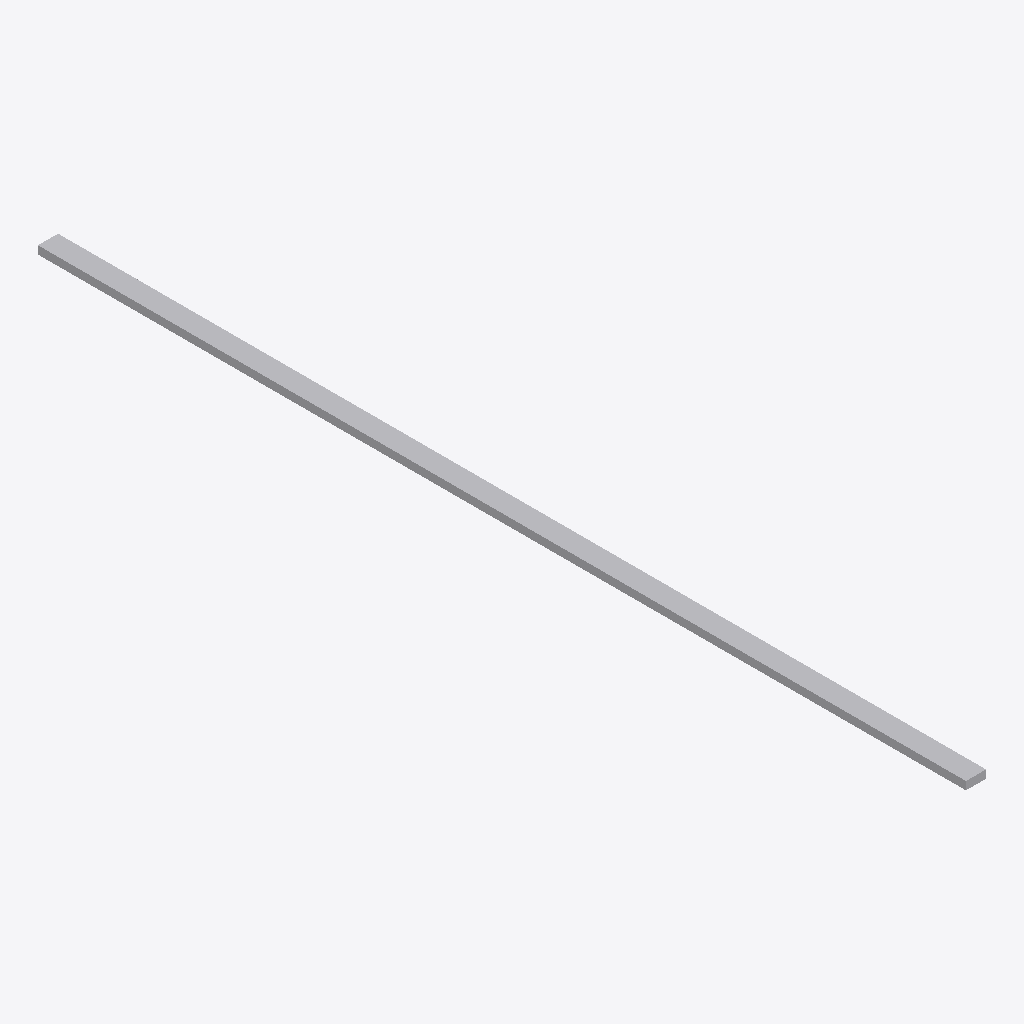
Isometric view of an IFC building model (IFC-SPF (STEP), schema IFC4, length unit millimetre), seen from the south-west, elements coloured by IFC class: 1 other element (light grey).
Extent 1.0 m × 46.1 m × 0.4 m (x, y, z). Elements (1): 1 IfcDuctSegment.

HEADER;
FILE_DESCRIPTION(('GeoIFCNet file'),'');
FILE_NAME('','1995-11-18T09:00:00',('YaMiSo'),('XUT_BIM606'),'ifcopenshell 0.7.0','','None');
FILE_SCHEMA(('IFC4'));
ENDSEC;
DATA;
#1=IFCPROJECT('1QNgrzudD0XALAnZ61lVOH',$,'My Project',$,$,$,$,(#65),#45);
#84=IFCSITE('20Q518rdjBXfOkvsGOR9cK',#83,'My Site',$,$,$,$,$,$,$,$,$,$,$);
#82=IFCDUCTSEGMENT('1V4MW6Yd9EYAMSnsWGFg_R',#51,$,$,$,#93,#81,$,$);
ENDSEC;
